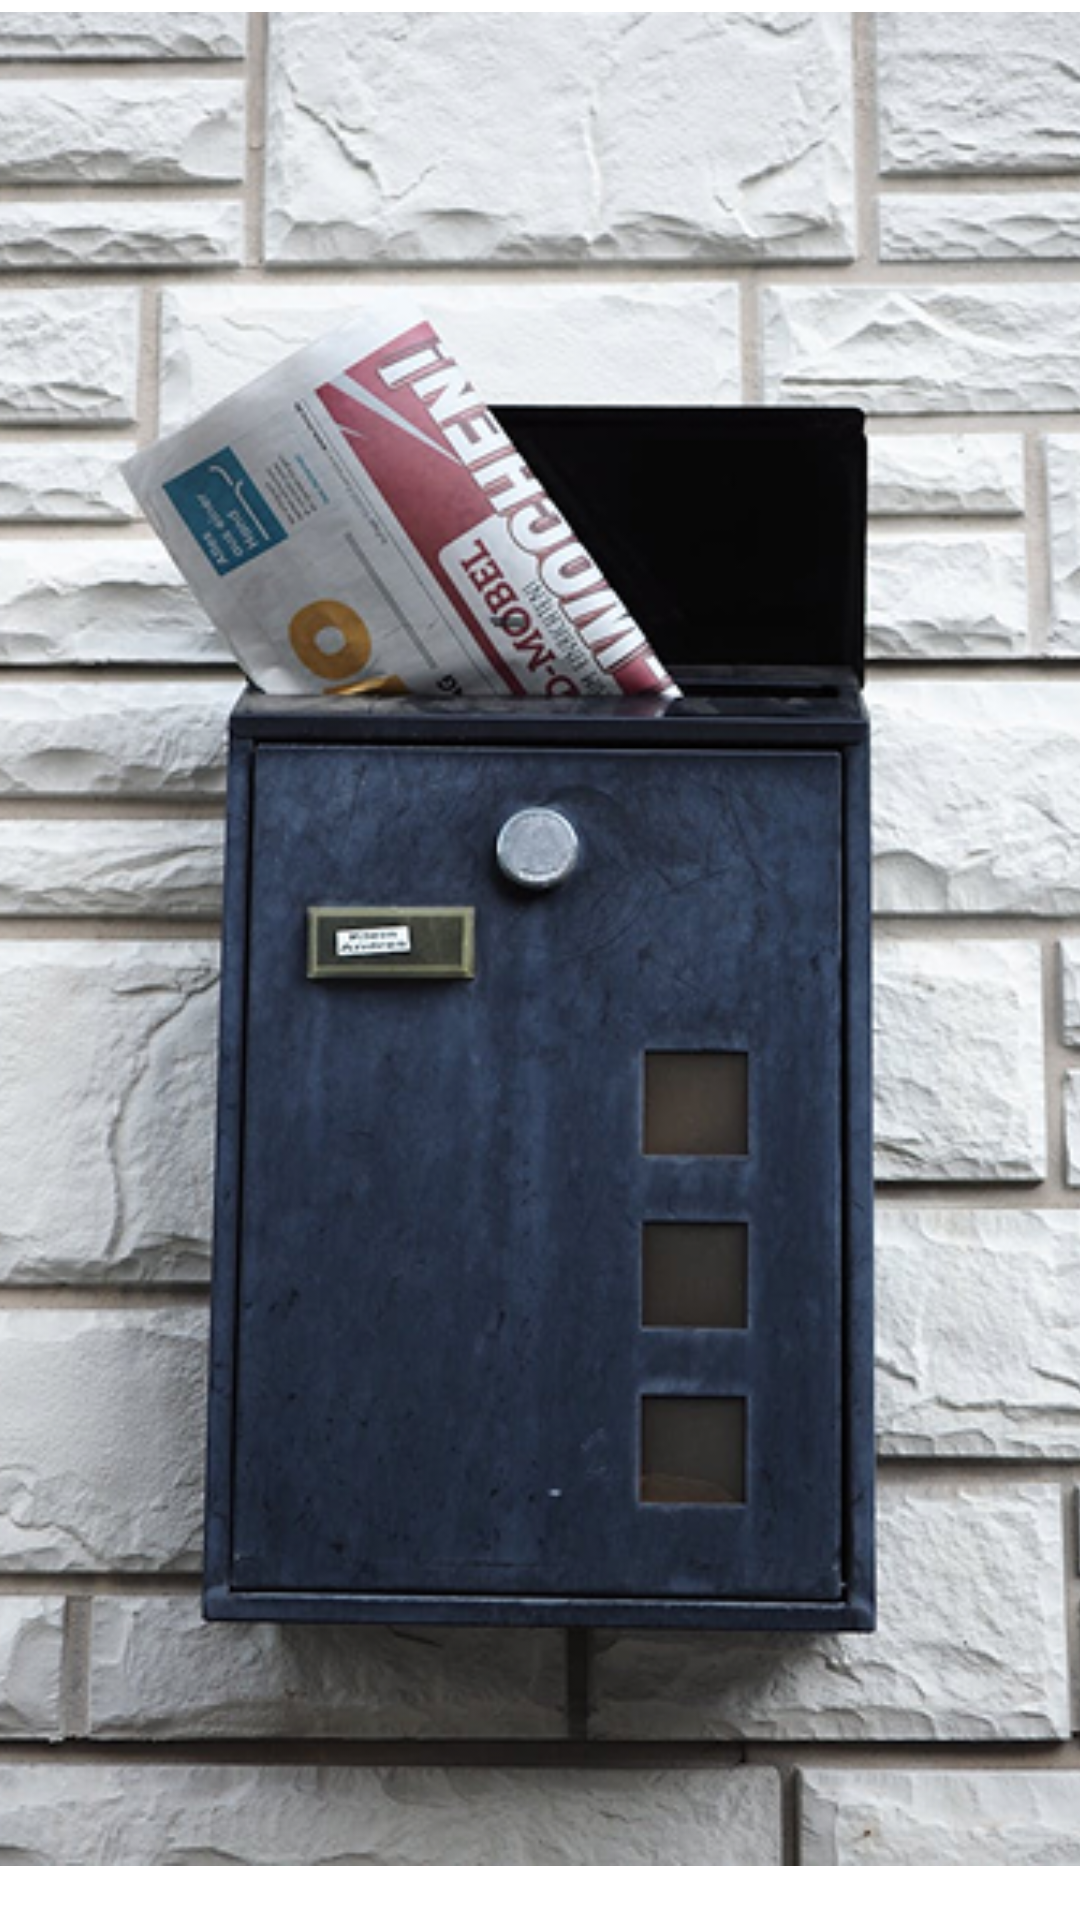

Here is an Android app screen rendered from its layout file. Give the layout XML and the strings, colors and styles it references.
<!-- AndroidManifest.xml: activity theme Theme.NewsApp -->
<!-- res/layout/activity_main.xml -->
<?xml version="1.0" encoding="utf-8"?>
<androidx.constraintlayout.widget.ConstraintLayout xmlns:android="http://schemas.android.com/apk/res/android"
    xmlns:app="http://schemas.android.com/apk/res-auto"
    xmlns:tools="http://schemas.android.com/tools"
    android:id="@+id/main"
    android:layout_width="match_parent"
    android:layout_height="match_parent"
    tools:context=".MainActivity">

    <ImageView
        android:id="@+id/imageView"
        android:layout_width="473dp"
        android:layout_height="618dp"
        android:layout_marginTop="4dp"
        android:layout_marginBottom="20dp"
        android:src="@drawable/startimage"
        app:layout_constraintBottom_toTopOf="@+id/textView"
        app:layout_constraintEnd_toEndOf="parent"
        app:layout_constraintHorizontal_bias="0.48"
        app:layout_constraintStart_toStartOf="parent"
        app:layout_constraintTop_toTopOf="parent" />

    <TextView
        android:id="@+id/textView"
        android:layout_width="348dp"
        android:layout_height="91dp"
        android:layout_marginTop="20dp"
        android:text="@string/widely_used_as_standard_dummy_text"
        android:textColor="@color/black"
        android:textSize="25sp"
        android:textStyle="bold"
        app:layout_constraintEnd_toEndOf="parent"
        app:layout_constraintHorizontal_bias="0.16"
        app:layout_constraintStart_toStartOf="parent"
        app:layout_constraintTop_toBottomOf="@+id/imageView" />

    <TextView
        android:id="@+id/textView2"
        android:layout_width="421dp"
        android:layout_height="67dp"
        android:text="@string/industry_standard_dummy_text_continues_to_shape_printing_and_typesetting"
        android:textSize="20sp"
        app:layout_constraintEnd_toEndOf="parent"
        app:layout_constraintHorizontal_bias="0.103"
        app:layout_constraintStart_toStartOf="parent"
        app:layout_constraintTop_toBottomOf="@+id/textView" />

    <Button
        android:id="@+id/btnStart"
        android:layout_width="200dp"
        android:layout_height="70dp"
        android:layout_marginBottom="60dp"
        android:background="@drawable/bgstart"
        android:text="@string/get_start"
        android:textColor="@color/white"
        android:textSize="25sp"
        android:textStyle="bold"
        app:layout_constraintBottom_toBottomOf="parent"
        app:layout_constraintEnd_toEndOf="parent"
        app:layout_constraintHorizontal_bias="0.502"
        app:layout_constraintStart_toStartOf="parent"
        app:layout_constraintTop_toBottomOf="@+id/textView2"
        app:layout_constraintVertical_bias="0.461" />
</androidx.constraintlayout.widget.ConstraintLayout>
<!-- resources referenced by this layout -->
<resources>
  <!-- drawable bgstart (drawable) -->
  <?xml version="1.0" encoding="utf-8"?>
  <selector xmlns:android="http://schemas.android.com/apk/res/android">
      <item>
          <shape android:shape="rectangle">
              <solid android:color="#1877F2"/>
              <corners android:radius="6dp"/>
          </shape>
      </item>
  
  </selector>
  <!-- drawable startimage: png bitmap (drawable, 441370 bytes) -->
  <string name="get_start">Get Start</string>
  <string name="industry_standard_dummy_text_continues_to_shape_printing_and_typesetting">Industry Standard: Dummy Text Continues to Shape Printing and Typesetting</string>
  <string name="widely_used_as_standard_dummy_text">Widely Used as Standard Dummy Text</string>
  <style name="Theme.NewsApp" parent="Theme.SplashScreen">
          <item name="windowSplashScreenBackground">@color/white</item>
          <item name="windowSplashScreenAnimatedIcon">@drawable/logosplash</item>
          <item name="postSplashScreenTheme">@style/Base.Theme.NewsApp</item>
      </style>
  <!-- drawable logosplash: png bitmap (drawable, 5302 bytes) -->
  <style name="Base.Theme.NewsApp" parent="Theme.Material3.DayNight.NoActionBar">
          
      </style>
  <!-- not gathered from this repository: default colours our renderer supplied (Android Studio template values) -->
  <color name="black">#FF000000</color>
  <color name="white">#FFFFFFFF</color>
</resources>
